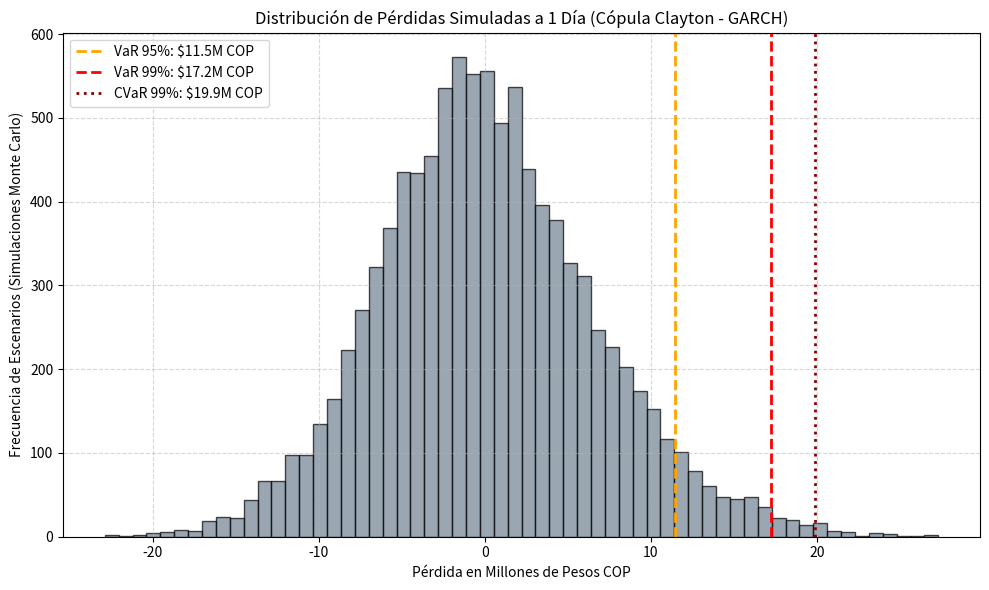

Write Python code to recreate this figure.
import numpy as np
import pandas as pd
import scipy.stats as stats
import matplotlib.pyplot as plt

np.random.seed(42)
n_simulations = 10000
portfolio_value_cop = 1_000_000_000  # $1,000 millones COP
w1, w2 = 0.50, 0.50                   # Pesos del portafolio

# Parámetros estimados en la fase anterior
theta_clayton = 1.0831

# Parámetros GARCH(1,1) estimados
# [omega, alpha, beta, varianza_ultimo_periodo, ultimo_retorno]
garch_brent = {'omega': 0.0656, 'alpha': 0.1203, 'beta': 0.8068, 'sigma2_t': 1.20, 'r_t': -1.5}
garch_usdcop = {'omega': 0.2254, 'alpha': 0.1725, 'beta': 0.7664, 'sigma2_t': 1.80, 'r_t': 1.8}

# -----------------------------------------------------------------------------
# 1. Proyección de Volatilidad a t+1 con las ecuaciones GARCH
# -----------------------------------------------------------------------------
sigma2_brent_t1 = garch_brent['omega'] + garch_brent['alpha'] * (garch_brent['r_t']**2) + garch_brent['beta'] * garch_brent['sigma2_t']
sigma2_usdcop_t1 = garch_usdcop['omega'] + garch_usdcop['alpha'] * (garch_usdcop['r_t']**2) + garch_usdcop['beta'] * garch_usdcop['sigma2_t']

sigma_brent_t1 = np.sqrt(sigma2_brent_t1)
sigma_usdcop_t1 = np.sqrt(sigma2_usdcop_t1)

# -----------------------------------------------------------------------------
# 2. Muestreo Aleatorio de la Cópula Clayton
# -----------------------------------------------------------------------------
# Algoritmo de generación condicional para Cópula Clayton
v1 = np.random.uniform(0, 1, n_simulations)
v2 = np.random.uniform(0, 1, n_simulations)

u1_sim = v1
u2_sim = (v1**(-theta_clayton) * (v2**(-theta_clayton / (1 + theta_clayton)) - 1) + 1)**(-1 / theta_clayton)

# Invertimos u2 para reflejar la relación inversa (caída Brent -> subida USD/COP)
u2_sim_inv = 1 - u2_sim

# -----------------------------------------------------------------------------
# 3. Transformación a Residuos Estandarizados (Z) y Retornos Proyectados
# -----------------------------------------------------------------------------
z1_sim = stats.norm.ppf(np.clip(u1_sim, 1e-6, 1 - 1e-6))
z2_sim = stats.norm.ppf(np.clip(u2_sim_inv, 1e-6, 1 - 1e-6))

# Retornos simulados con escala de volatilidad proyectada (en %)
r1_sim = z1_sim * sigma_brent_t1
r2_sim = z2_sim * sigma_usdcop_t1

# Rendimiento simulado del Portafolio
r_portafolio = (w1 * r1_sim) + (w2 * r2_sim)
pérdidas_cop = -(r_portafolio / 100) * portfolio_value_cop

# -----------------------------------------------------------------------------
# 4. Cálculo del Value at Risk (VaR) y Expected Shortfall (CVaR)
# -----------------------------------------------------------------------------
alpha_95 = 95
alpha_99 = 99

var_95_pct = np.percentile(r_portafolio, 100 - alpha_95)
var_99_pct = np.percentile(r_portafolio, 100 - alpha_99)

var_95_cop = np.percentile(pérdidas_cop, alpha_95)
var_99_cop = np.percentile(pérdidas_cop, alpha_99)

# Expected Shortfall (CVaR): promedio de las pérdidas que superan el VaR
cvar_95_cop = pérdidas_cop[pérdidas_cop >= var_95_cop].mean()
cvar_99_cop = pérdidas_cop[pérdidas_cop >= var_99_cop].mean()

print("="*65)
print(f" MÉTRICAS DE RIESGO DE PORTAFOLIO (VALOR: ${portfolio_value_cop:,.0f} COP)")
print("="*65)
print(f"Volatilidad Proyectada (1 día) - Brent   : {sigma_brent_t1:.2f}%")
print(f"Volatilidad Proyectada (1 día) - USD/COP : {sigma_usdcop_t1:.2f}%")
print("-" * 65)
print(f"VaR 95% (1 día)  : {var_95_pct:.2f}%  --> Pérdida Máxima: ${var_95_cop:,.0f} COP")
print(f"VaR 99% (1 día)  : {var_99_pct:.2f}%  --> Pérdida Máxima: ${var_99_cop:,.0f} COP")
print("-" * 65)
print(f"CVaR 95% (Expected Shortfall) : ${cvar_95_cop:,.0f} COP")
print(f"CVaR 99% (Expected Shortfall) : ${cvar_99_cop:,.0f} COP")
print("="*65)

# -----------------------------------------------------------------------------
# 5. Histogramas de Rendimientos y Zona de Pérdida Extrema
# -----------------------------------------------------------------------------
plt.figure(figsize=(10, 6))
plt.hist(pérdidas_cop / 1e6, bins=60, color='slategray', edgecolor='black', alpha=0.7)
plt.axvline(var_95_cop / 1e6, color='orange', linestyle='--', linewidth=2, label=f'VaR 95%: ${var_95_cop/1e6:,.1f}M COP')
plt.axvline(var_99_cop / 1e6, color='red', linestyle='--', linewidth=2, label=f'VaR 99%: ${var_99_cop/1e6:,.1f}M COP')
plt.axvline(cvar_99_cop / 1e6, color='darkred', linestyle=':', linewidth=2, label=f'CVaR 99%: ${cvar_99_cop/1e6:,.1f}M COP')

plt.title('Distribución de Pérdidas Simuladas a 1 Día (Cópula Clayton - GARCH)', fontsize=12)
plt.xlabel('Pérdida en Millones de Pesos COP')
plt.ylabel('Frecuencia de Escenarios (Simulaciones Monte Carlo)')
plt.legend()
plt.grid(True, linestyle='--', alpha=0.5)
plt.tight_layout()
plt.show()
